Dataset: recorded_hand_split (GitHub, trevor-scofield/Computer_Vision_Class_Project). Classes: left fist, left one finger, left open palm, left thumbs up, left two fingers, no hand, right fist, right one finger, right open palm, right thumbs up, right two fingers.

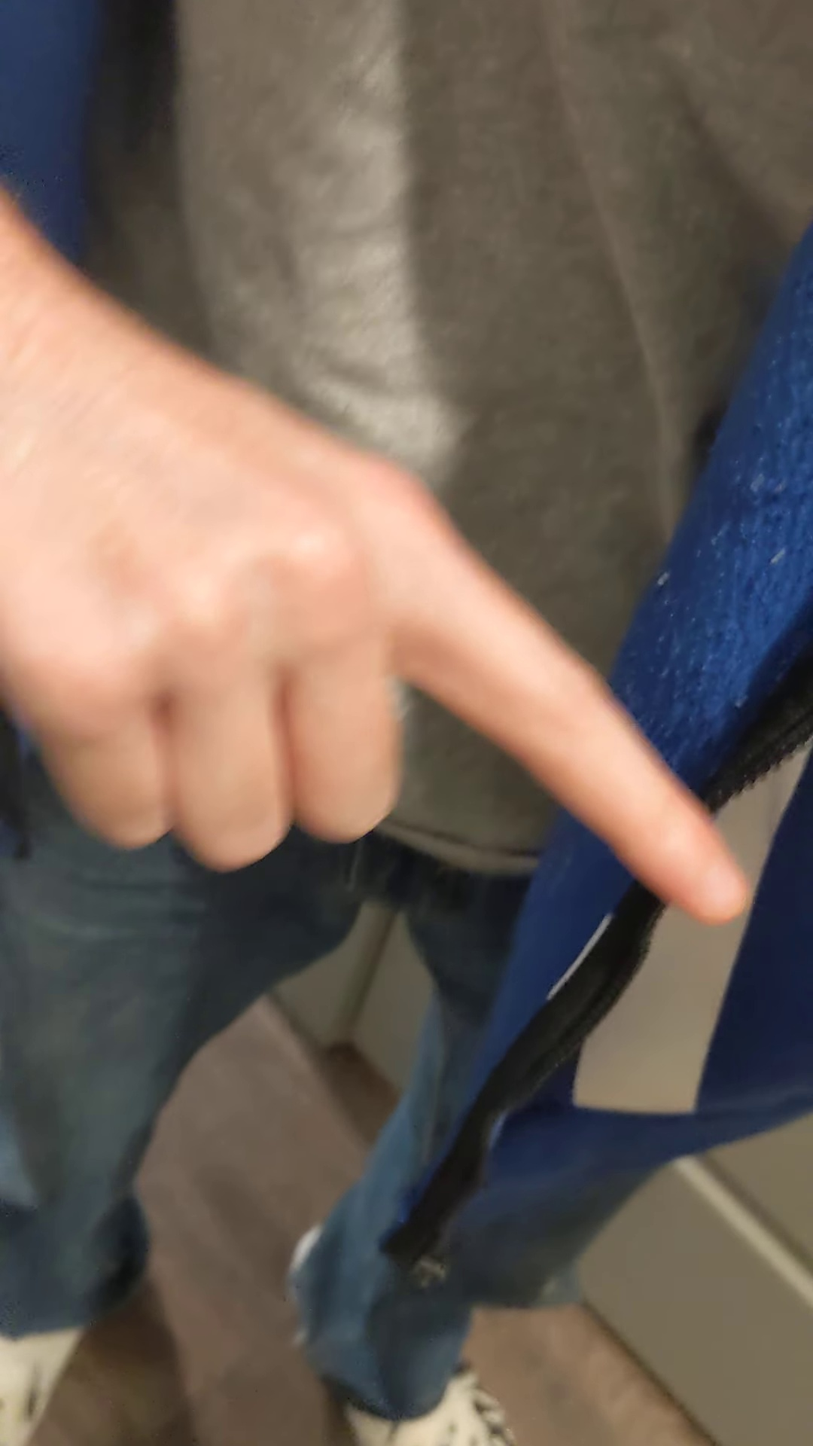
Label: right one finger

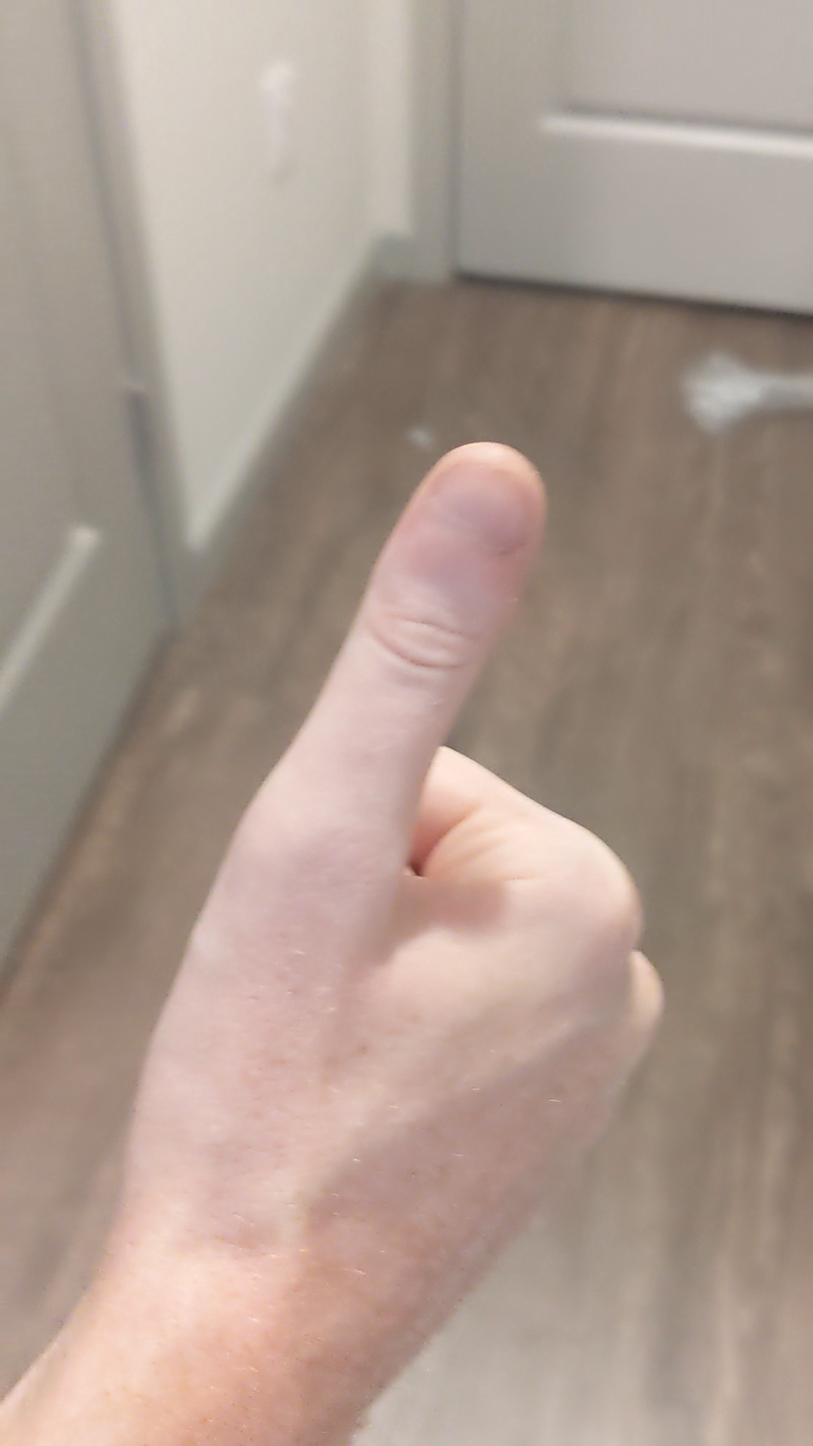
Label: right thumbs up

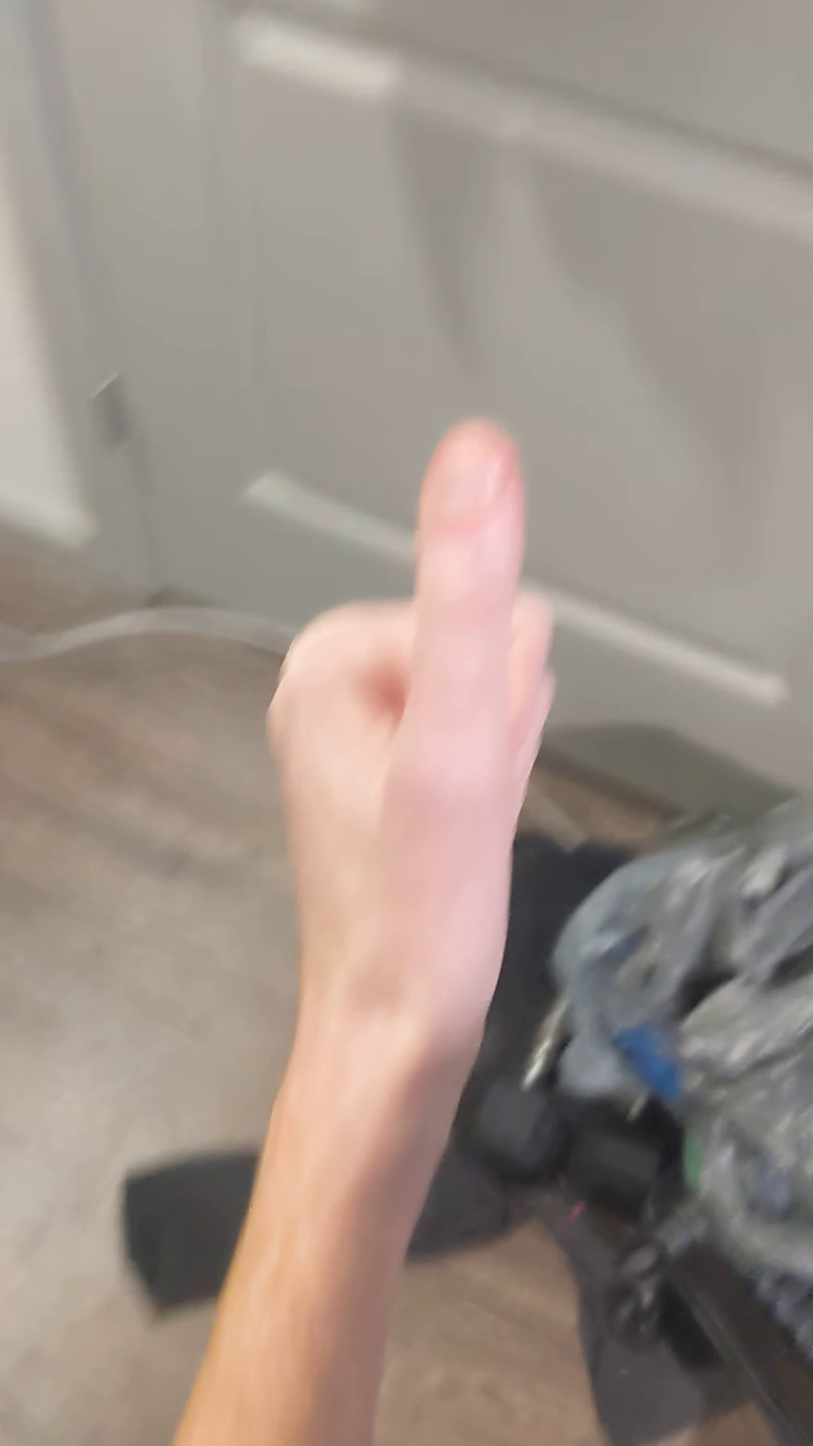
Label: left thumbs up

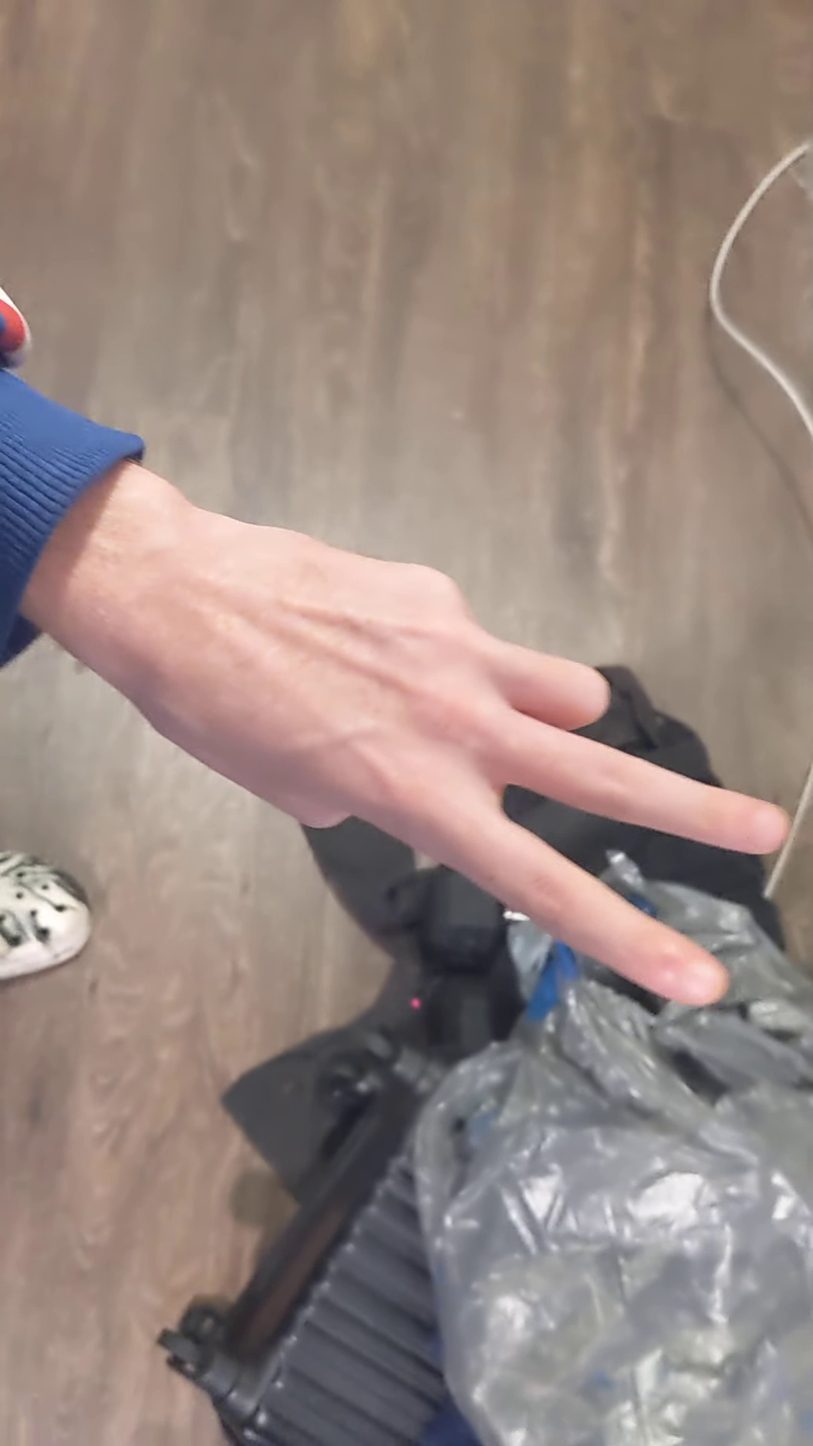
Label: left two fingers

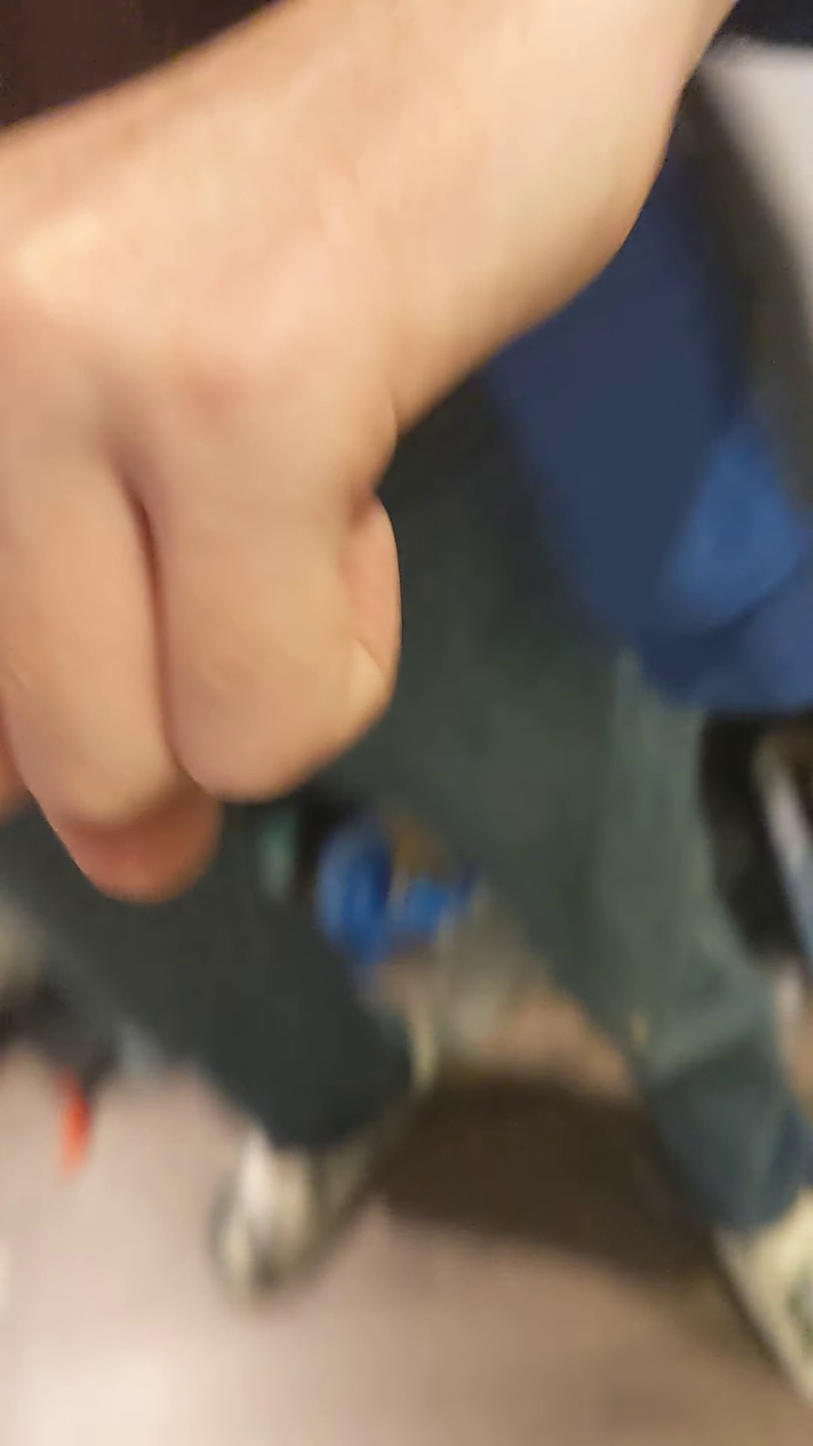
Label: left one finger

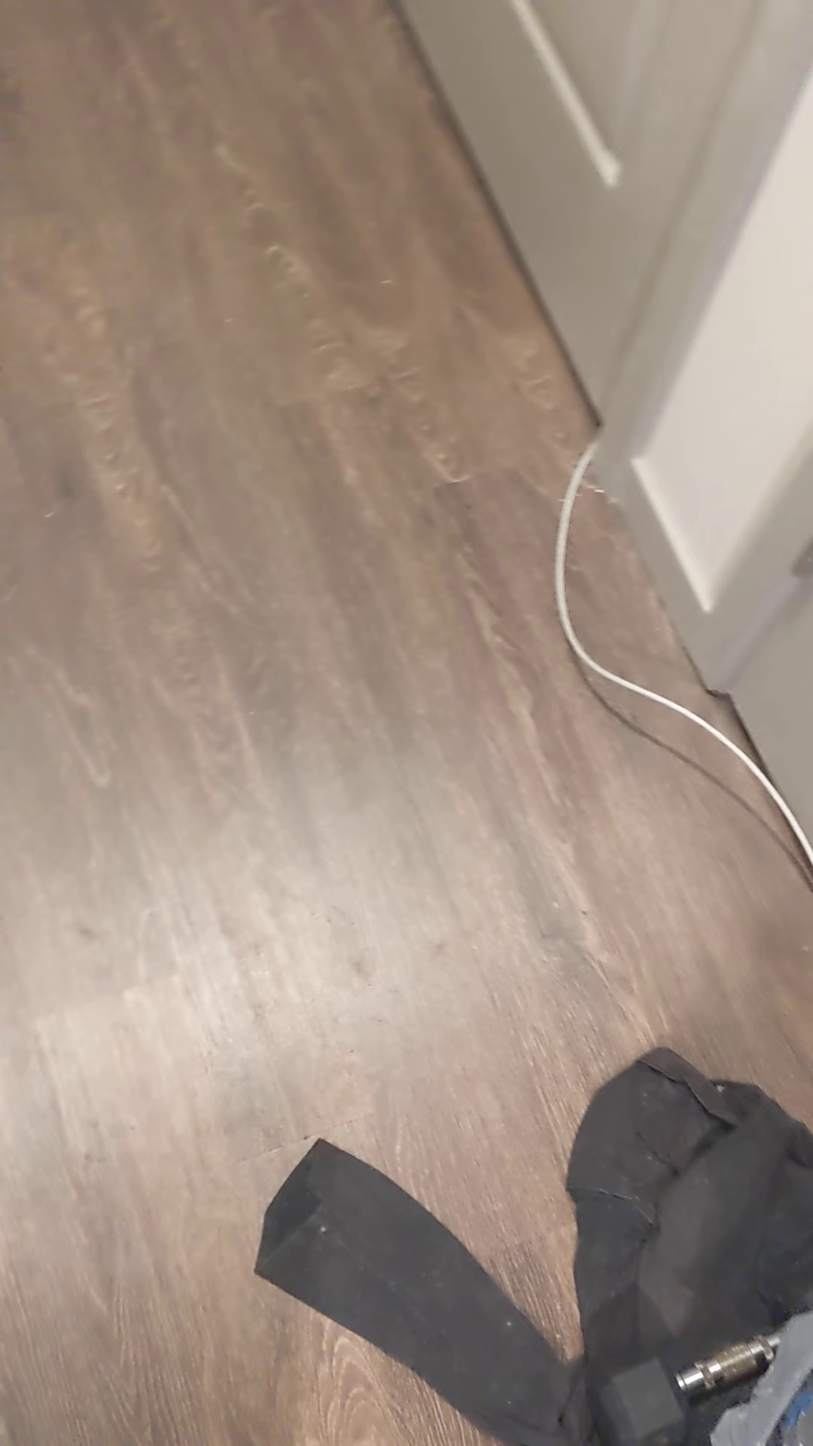
Label: no hand
